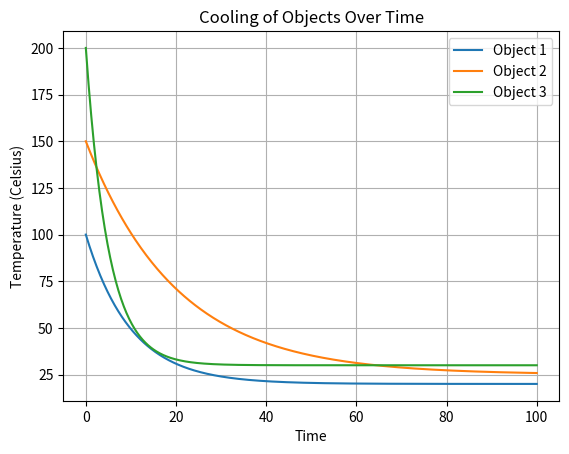

Recreate this plot in Python.
import numpy as np


#kappaleen lämpötila alussa T(0) =Io
#tutkitaan kappaleen lämpötilaa ajan funktiona
#empirinen tulos: kappaleen lämpötilan muutosnopeus on verrannollinen lämpötiluettoon T-T

#dT/dt = -k(T-To)
# T pienenee ajan funktiona eksponentiaalisesti

#tutkitaan ratkaisua 
#kun t = 00 => T = Ty + (To - Ty)e^(-kt)

import matplotlib.pyplot as plt

def calculate_temperature(T0, Ty, k, time):
    """
    Calculate the temperature of an object over time based on the cooling law.
    
    Parameters:
    T0 (float): Initial temperature of the object in celsius.
    Ty (float): Ambient temperature in celsius.
    k (float): Cooling constant.
    time (numpy array): Array of time points.
    
    Returns:
    numpy array: Temperature of the object at each time point.
    """
    return Ty + (T0 - Ty) * np.exp(-k * time) #T = Ty + (To - Ty)e^(-kt)

# Constants
time = np.linspace(0, 100, 500)  # Time array

# Initial conditions for different objects
initial_conditions = [
    {'T0': 100, 'Ty': 20, 'k': 0.1, 'label': 'Object 1'},
    {'T0': 150, 'Ty': 25, 'k': 0.05, 'label': 'Object 2'},
    {'T0': 200, 'Ty': 30, 'k': 0.2, 'label': 'Object 3'}
]

# Plotting the results for each object
for conditions in initial_conditions:
    T = calculate_temperature(conditions['T0'], conditions['Ty'], conditions['k'], time)
    plt.plot(time, T, label=conditions['label'])

plt.xlabel('Time')
plt.ylabel('Temperature (Celsius)')
plt.title('Cooling of Objects Over Time')
plt.legend()
plt.grid(True)
plt.show()

#kuin huomataan, kappaleen lämpötila laskee ajan funktiona eksponentiaalisesti
# tarkalleen ottaen, kappaleen lämpötila on yhtä suuri kuin ympäristön lämpötila kun t -> oo